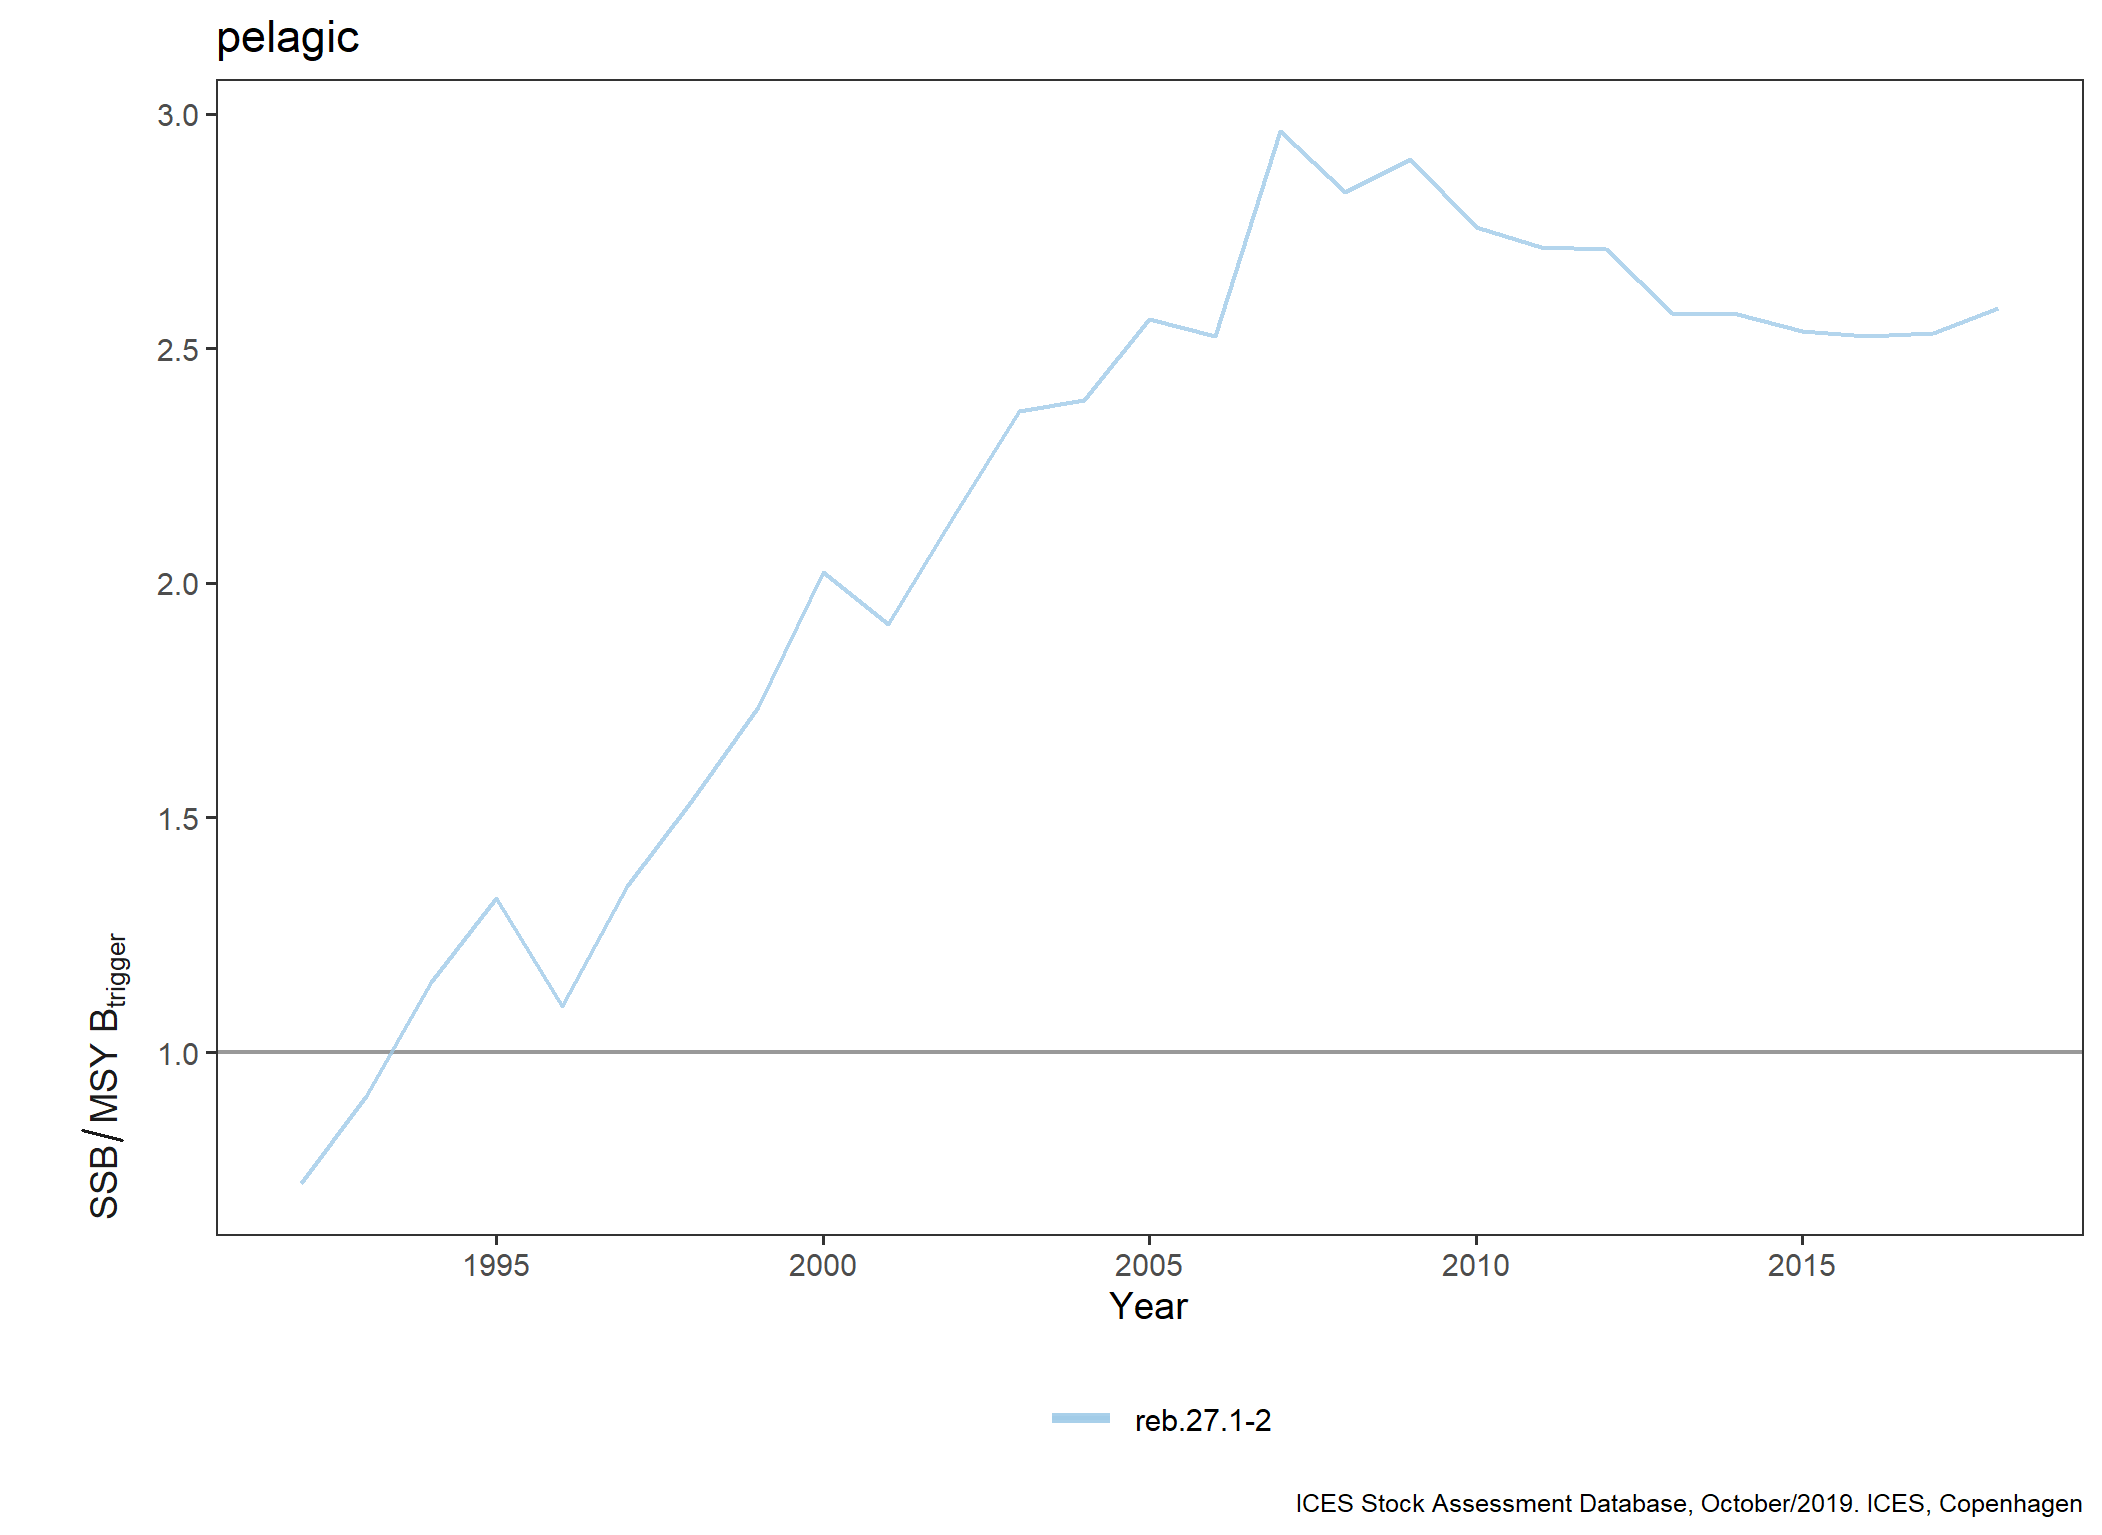

The data file committed next to this chart (first rows):
FisheriesGuild, StockKeyLabel, Year, Metric, Value
pelagic, reb.27.1-2, 1992, SSB/MSY~B[trigger], 0.7216
pelagic, reb.27.1-2, 1993, SSB/MSY~B[trigger], 0.9072
pelagic, reb.27.1-2, 1994, SSB/MSY~B[trigger], 1.15
pelagic, reb.27.1-2, 1995, SSB/MSY~B[trigger], 1.328
pelagic, reb.27.1-2, 1996, SSB/MSY~B[trigger], 1.097
pelagic, reb.27.1-2, 1997, SSB/MSY~B[trigger], 1.354
pelagic, reb.27.1-2, 1998, SSB/MSY~B[trigger], 1.537
pelagic, reb.27.1-2, 1999, SSB/MSY~B[trigger], 1.736
pelagic, reb.27.1-2, 2000, SSB/MSY~B[trigger], 2.023
pelagic, reb.27.1-2, 2001, SSB/MSY~B[trigger], 1.913
pelagic, reb.27.1-2, 2002, SSB/MSY~B[trigger], 2.141
pelagic, reb.27.1-2, 2003, SSB/MSY~B[trigger], 2.367
pelagic, reb.27.1-2, 2004, SSB/MSY~B[trigger], 2.389
pelagic, reb.27.1-2, 2005, SSB/MSY~B[trigger], 2.562
pelagic, reb.27.1-2, 2006, SSB/MSY~B[trigger], 2.527
pelagic, reb.27.1-2, 2007, SSB/MSY~B[trigger], 2.962
pelagic, reb.27.1-2, 2008, SSB/MSY~B[trigger], 2.832
pelagic, reb.27.1-2, 2009, SSB/MSY~B[trigger], 2.903
pelagic, reb.27.1-2, 2010, SSB/MSY~B[trigger], 2.759
pelagic, reb.27.1-2, 2011, SSB/MSY~B[trigger], 2.717
pelagic, reb.27.1-2, 2012, SSB/MSY~B[trigger], 2.711
pelagic, reb.27.1-2, 2013, SSB/MSY~B[trigger], 2.576
pelagic, reb.27.1-2, 2014, SSB/MSY~B[trigger], 2.573
pelagic, reb.27.1-2, 2015, SSB/MSY~B[trigger], 2.538
pelagic, reb.27.1-2, 2016, SSB/MSY~B[trigger], 2.526
pelagic, reb.27.1-2, 2017, SSB/MSY~B[trigger], 2.532
pelagic, reb.27.1-2, 2018, SSB/MSY~B[trigger], 2.585
